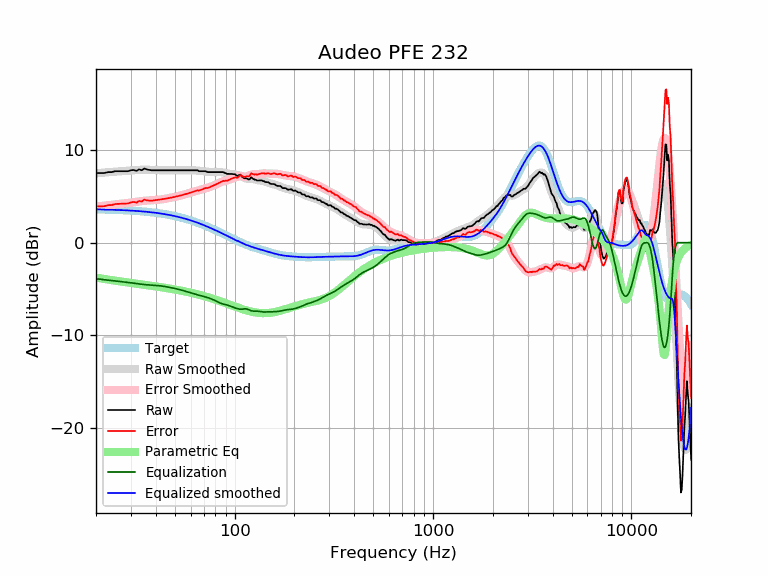

Values plotted in this chart, from the file beside it:
frequency, raw, error, smoothed, error_smoothed, equalization, parametric_eq, equalized_raw, equalized_smoothed, target
20, 7.51, 3.92, 7.48, 3.89, -3.89, -3.76, 3.62, 3.59, 3.59
21, 7.51, 3.93, 7.52, 3.94, -3.94, -3.84, 3.57, 3.58, 3.58
22, 7.51, 3.94, 7.56, 3.99, -3.99, -3.91, 3.52, 3.57, 3.57
23, 7.61, 4.05, 7.60, 4.04, -4.04, -3.98, 3.58, 3.56, 3.56
24, 7.61, 4.06, 7.63, 4.08, -4.08, -4.04, 3.53, 3.55, 3.55
25, 7.71, 4.17, 7.66, 4.12, -4.12, -4.10, 3.59, 3.54, 3.54
26, 7.71, 4.18, 7.69, 4.16, -4.16, -4.15, 3.55, 3.53, 3.53
27, 7.71, 4.20, 7.71, 4.20, -4.20, -4.20, 3.51, 3.51, 3.51
28, 7.71, 4.21, 7.74, 4.24, -4.24, -4.25, 3.47, 3.50, 3.50
29, 7.71, 4.23, 7.76, 4.28, -4.28, -4.30, 3.43, 3.48, 3.48
30, 7.81, 4.35, 7.79, 4.32, -4.32, -4.34, 3.49, 3.46, 3.46
31, 7.84, 4.40, 7.81, 4.37, -4.37, -4.38, 3.47, 3.44, 3.44
32, 7.74, 4.32, 7.84, 4.41, -4.41, -4.43, 3.33, 3.42, 3.42
33, 7.91, 4.51, 7.85, 4.45, -4.45, -4.46, 3.46, 3.40, 3.40
34, 7.81, 4.43, 7.87, 4.49, -4.49, -4.50, 3.32, 3.38, 3.38
35, 8.00, 4.64, 7.87, 4.52, -4.52, -4.54, 3.49, 3.36, 3.36
36, 7.91, 4.58, 7.87, 4.54, -4.54, -4.58, 3.37, 3.33, 3.33
37, 7.85, 4.54, 7.86, 4.56, -4.56, -4.61, 3.29, 3.31, 3.31
38, 7.81, 4.53, 7.85, 4.57, -4.57, -4.65, 3.24, 3.28, 3.28
39, 7.81, 4.56, 7.84, 4.59, -4.59, -4.68, 3.22, 3.25, 3.25
40, 7.81, 4.59, 7.83, 4.60, -4.60, -4.71, 3.21, 3.22, 3.22
41, 7.81, 4.62, 7.82, 4.62, -4.62, -4.75, 3.19, 3.19, 3.19
42, 7.81, 4.65, 7.81, 4.65, -4.65, -4.78, 3.16, 3.16, 3.16
43, 7.81, 4.68, 7.81, 4.68, -4.68, -4.81, 3.13, 3.13, 3.13
44, 7.81, 4.72, 7.81, 4.71, -4.71, -4.85, 3.10, 3.09, 3.09
45, 7.81, 4.75, 7.81, 4.75, -4.75, -4.88, 3.06, 3.06, 3.06
46, 7.81, 4.79, 7.81, 4.79, -4.79, -4.91, 3.03, 3.02, 3.02
47, 7.81, 4.83, 7.81, 4.82, -4.82, -4.95, 2.99, 2.99, 2.99
48, 7.81, 4.86, 7.81, 4.86, -4.86, -4.98, 2.95, 2.95, 2.95
49, 7.81, 4.90, 7.81, 4.90, -4.90, -5.01, 2.91, 2.91, 2.91
50, 7.81, 4.94, 7.81, 4.94, -4.94, -5.05, 2.87, 2.87, 2.87
51, 7.81, 4.99, 7.81, 4.99, -4.99, -5.08, 2.82, 2.82, 2.82
52, 7.81, 5.03, 7.81, 5.03, -5.03, -5.11, 2.78, 2.78, 2.78
53, 7.81, 5.07, 7.81, 5.07, -5.07, -5.15, 2.74, 2.74, 2.74
54, 7.81, 5.12, 7.81, 5.12, -5.12, -5.18, 2.69, 2.69, 2.69
55, 7.81, 5.16, 7.81, 5.16, -5.16, -5.22, 2.65, 2.65, 2.65
56, 7.81, 5.21, 7.81, 5.21, -5.21, -5.25, 2.60, 2.60, 2.60
57, 7.81, 5.26, 7.81, 5.26, -5.26, -5.29, 2.55, 2.55, 2.55
58, 7.81, 5.30, 7.81, 5.31, -5.31, -5.32, 2.50, 2.51, 2.51
59, 7.81, 5.35, 7.82, 5.36, -5.36, -5.36, 2.45, 2.46, 2.46
60, 7.81, 5.40, 7.82, 5.41, -5.41, -5.39, 2.40, 2.41, 2.41
61, 7.81, 5.45, 7.81, 5.45, -5.45, -5.43, 2.36, 2.36, 2.36
62, 7.81, 5.50, 7.81, 5.50, -5.50, -5.46, 2.31, 2.31, 2.31
63, 7.81, 5.55, 7.80, 5.54, -5.54, -5.50, 2.27, 2.26, 2.26
64, 7.81, 5.61, 7.79, 5.58, -5.58, -5.54, 2.23, 2.21, 2.21
65, 7.81, 5.66, 7.77, 5.62, -5.62, -5.57, 2.19, 2.15, 2.15
66, 7.71, 5.61, 7.76, 5.66, -5.66, -5.61, 2.05, 2.10, 2.10
67, 7.71, 5.66, 7.74, 5.69, -5.69, -5.65, 2.02, 2.05, 2.05
68, 7.71, 5.72, 7.72, 5.73, -5.73, -5.68, 1.98, 1.99, 1.99
69, 7.71, 5.77, 7.71, 5.77, -5.77, -5.72, 1.94, 1.94, 1.94
70, 7.71, 5.82, 7.69, 5.80, -5.80, -5.76, 1.91, 1.89, 1.89
71, 7.71, 5.88, 7.68, 5.84, -5.84, -5.80, 1.87, 1.83, 1.83
72, 7.68, 5.90, 7.66, 5.88, -5.88, -5.84, 1.80, 1.78, 1.78
73, 7.61, 5.89, 7.64, 5.92, -5.92, -5.87, 1.69, 1.73, 1.73
74, 7.61, 5.94, 7.63, 5.96, -5.96, -5.91, 1.65, 1.67, 1.67
75, 7.61, 5.99, 7.62, 6.00, -6.00, -5.95, 1.61, 1.62, 1.62
76, 7.61, 6.05, 7.61, 6.05, -6.05, -5.99, 1.56, 1.56, 1.56
77, 7.61, 6.10, 7.61, 6.10, -6.10, -6.03, 1.51, 1.51, 1.51
78, 7.61, 6.16, 7.61, 6.15, -6.15, -6.07, 1.46, 1.45, 1.45
79, 7.61, 6.21, 7.61, 6.21, -6.21, -6.10, 1.40, 1.40, 1.40
... 553 more rows
